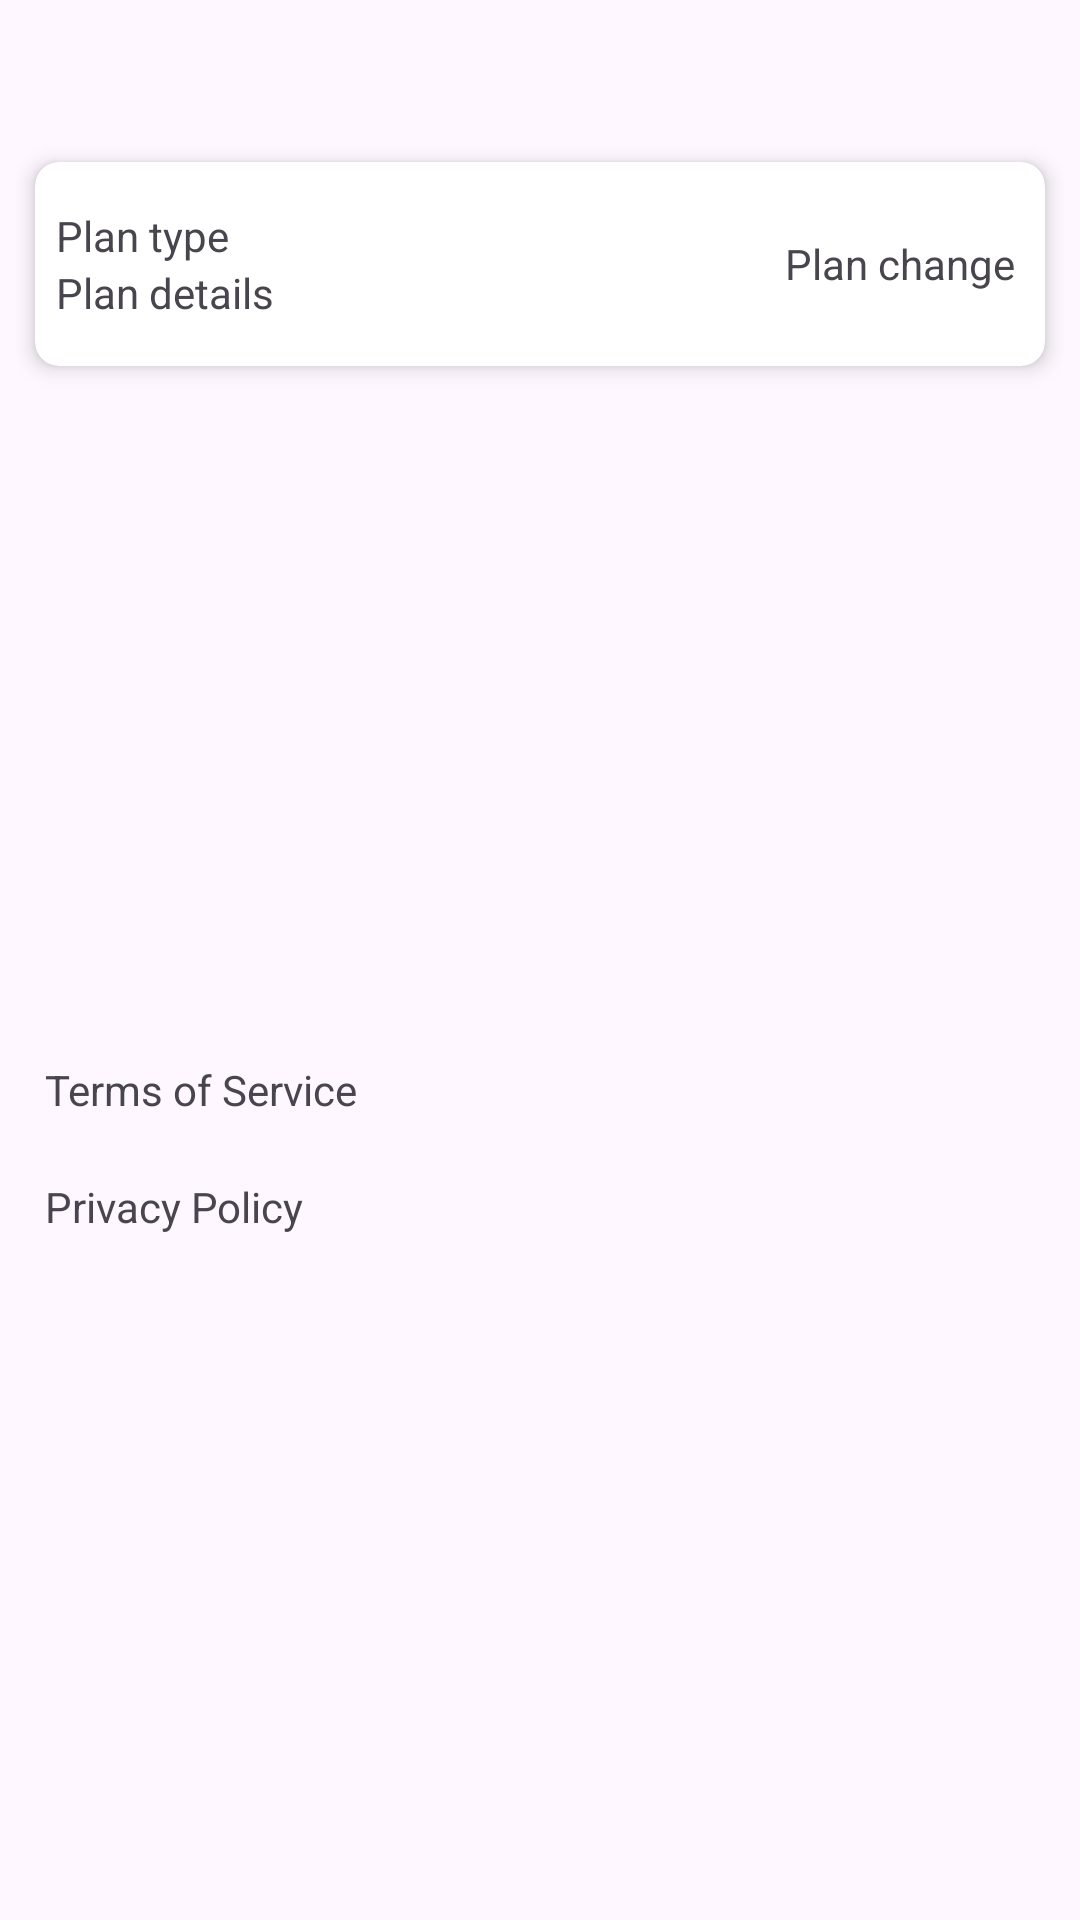

Layout XML and referenced resources for this Android screen:
<!-- AndroidManifest.xml: application theme Theme.PowerHarrasProtector -->
<!-- res/layout/fragment_settings.xml -->
<androidx.constraintlayout.widget.ConstraintLayout xmlns:android="http://schemas.android.com/apk/res/android"
    xmlns:app="http://schemas.android.com/apk/res-auto"
    xmlns:tools="http://schemas.android.com/tools"
    android:layout_width="match_parent"
    android:layout_height="match_parent"

    tools:context=".ui.settings.SettingsFragment">

    <LinearLayout
        android:layout_width="match_parent"
        android:layout_height="match_parent"
        android:orientation="vertical"
        android:layout_margin="5dp"
        tools:context=".YourActivity"
        app:layout_constraintEnd_toEndOf="parent"
        app:layout_constraintStart_toStartOf="parent"
        app:layout_constraintTop_toTopOf="parent" >
        <TextView
            android:textStyle="bold"
            android:gravity="start"
            android:id="@+id/text_notifications"
            android:layout_width="match_parent"
            android:layout_height="wrap_content"
            android:layout_marginStart="8dp"
            android:layout_marginTop="8dp"
            android:layout_marginEnd="8dp"
            android:textSize="24sp"
            app:layout_constraintBottom_toBottomOf="parent"
            app:layout_constraintEnd_toEndOf="parent"
            app:layout_constraintStart_toStartOf="parent"
            app:layout_constraintTop_toTopOf="parent" />

        
        <androidx.cardview.widget.CardView
            android:layout_width="match_parent"
            android:layout_height="wrap_content"
            app:cardCornerRadius="8dp"
            app:cardElevation="4dp"
            app:cardUseCompatPadding="true"
            >
            <LinearLayout
                android:id="@+id/plan_details_card"
                android:layout_gravity="start"
                android:layout_width="match_parent"
                android:layout_height="wrap_content"
                android:orientation="horizontal"
                android:padding="5dp"
                >
            <LinearLayout
                android:paddingTop="10dp"
                android:paddingBottom="10dp"
                android:id="@+id/leftLayout"
                android:paddingStart="2dp"
                android:layout_width="wrap_content"
                android:layout_height="match_parent"
                android:layout_weight="1"
                android:orientation="vertical"
                android:gravity="start|center"
                >
                <TextView
                    android:id="@+id/nameTextView"
                    android:layout_width="wrap_content"
                    android:layout_height="wrap_content"
                    android:text="Plan type" />

                <TextView
                    android:id="@+id/setting_plan_details"
                    android:layout_width="wrap_content"
                    android:layout_height="wrap_content"
                    android:text="Plan details" />
            </LinearLayout>
            <LinearLayout
                android:paddingTop="5dp"
                android:paddingBottom="5dp"
                android:paddingEnd="5dp"
                android:gravity="end|center"
                android:id="@+id/middleLayout"
                android:layout_width="wrap_content"
                android:layout_height="match_parent"
                android:orientation="vertical"
                >

                <TextView
                    android:id="@+id/btn_plan_change"
                    android:layout_width="wrap_content"
                    android:layout_height="match_parent"
                    android:gravity="end|center"
                    android:text="@string/change_plan" />
            </LinearLayout>
            </LinearLayout>
        </androidx.cardview.widget.CardView>






























        
        <LinearLayout
            android:layout_width="match_parent"
            android:layout_height="wrap_content"
            android:orientation="horizontal"
            android:gravity="center"
            android:layout_weight="1"
            >


                <LinearLayout
            android:layout_width="match_parent"
            android:layout_height="wrap_content"
            android:orientation="vertical"
            android:gravity="left">

            <TextView
                android:id="@+id/termsSettingBtn"
                android:layout_margin="10dp"
                android:layout_width="wrap_content"
                android:layout_height="wrap_content"
                android:text="@string/terms_of_service"
                android:clickable="true"
                android:focusable="true" />

            <TextView
                android:id="@+id/policy"
                android:layout_margin="10dp"
                android:layout_width="wrap_content"
                android:layout_height="wrap_content"

                android:text="@string/privacy_policy"
                android:clickable="true"
                android:focusable="true" />


        </LinearLayout>
        </LinearLayout>
    </LinearLayout>

</androidx.constraintlayout.widget.ConstraintLayout>
<!-- resources referenced by this layout -->
<resources>
  <string name="change_plan">Plan change</string>
  <string name="plans_Text_title">Please select your plan.</string>
  <string name="privacy_policy">Privacy Policy</string>
  <string name="terms_of_service">Terms of Service</string>
  <style name="Theme.PowerHarrasProtector" parent="Theme.MaterialComponents.DayNight.NoActionBar">
          
          <item name="colorPrimary">@color/purple_500</item>
          <item name="colorPrimaryVariant">@color/purple_700</item>
          <item name="colorOnPrimary">#FFFFFF</item>
          
          <item name="colorSecondary">@color/teal_200</item>
          <item name="colorSecondaryVariant">@color/teal_700</item>
          <item name="colorOnSecondary">@color/black</item>
          
          <item name="android:statusBarColor" tools:targetApi="l">@color/appbgcolor</item>
          
      </style>
  <color name="purple_500">#FF6200EE</color>
  <color name="purple_700">#FF3700B3</color>
  <color name="teal_200">#FF03DAC5</color>
  <color name="teal_700">#FF018786</color>
  <color name="black">#FF000000</color>
  <color name="appbgcolor">#E8E4DE</color>
</resources>
